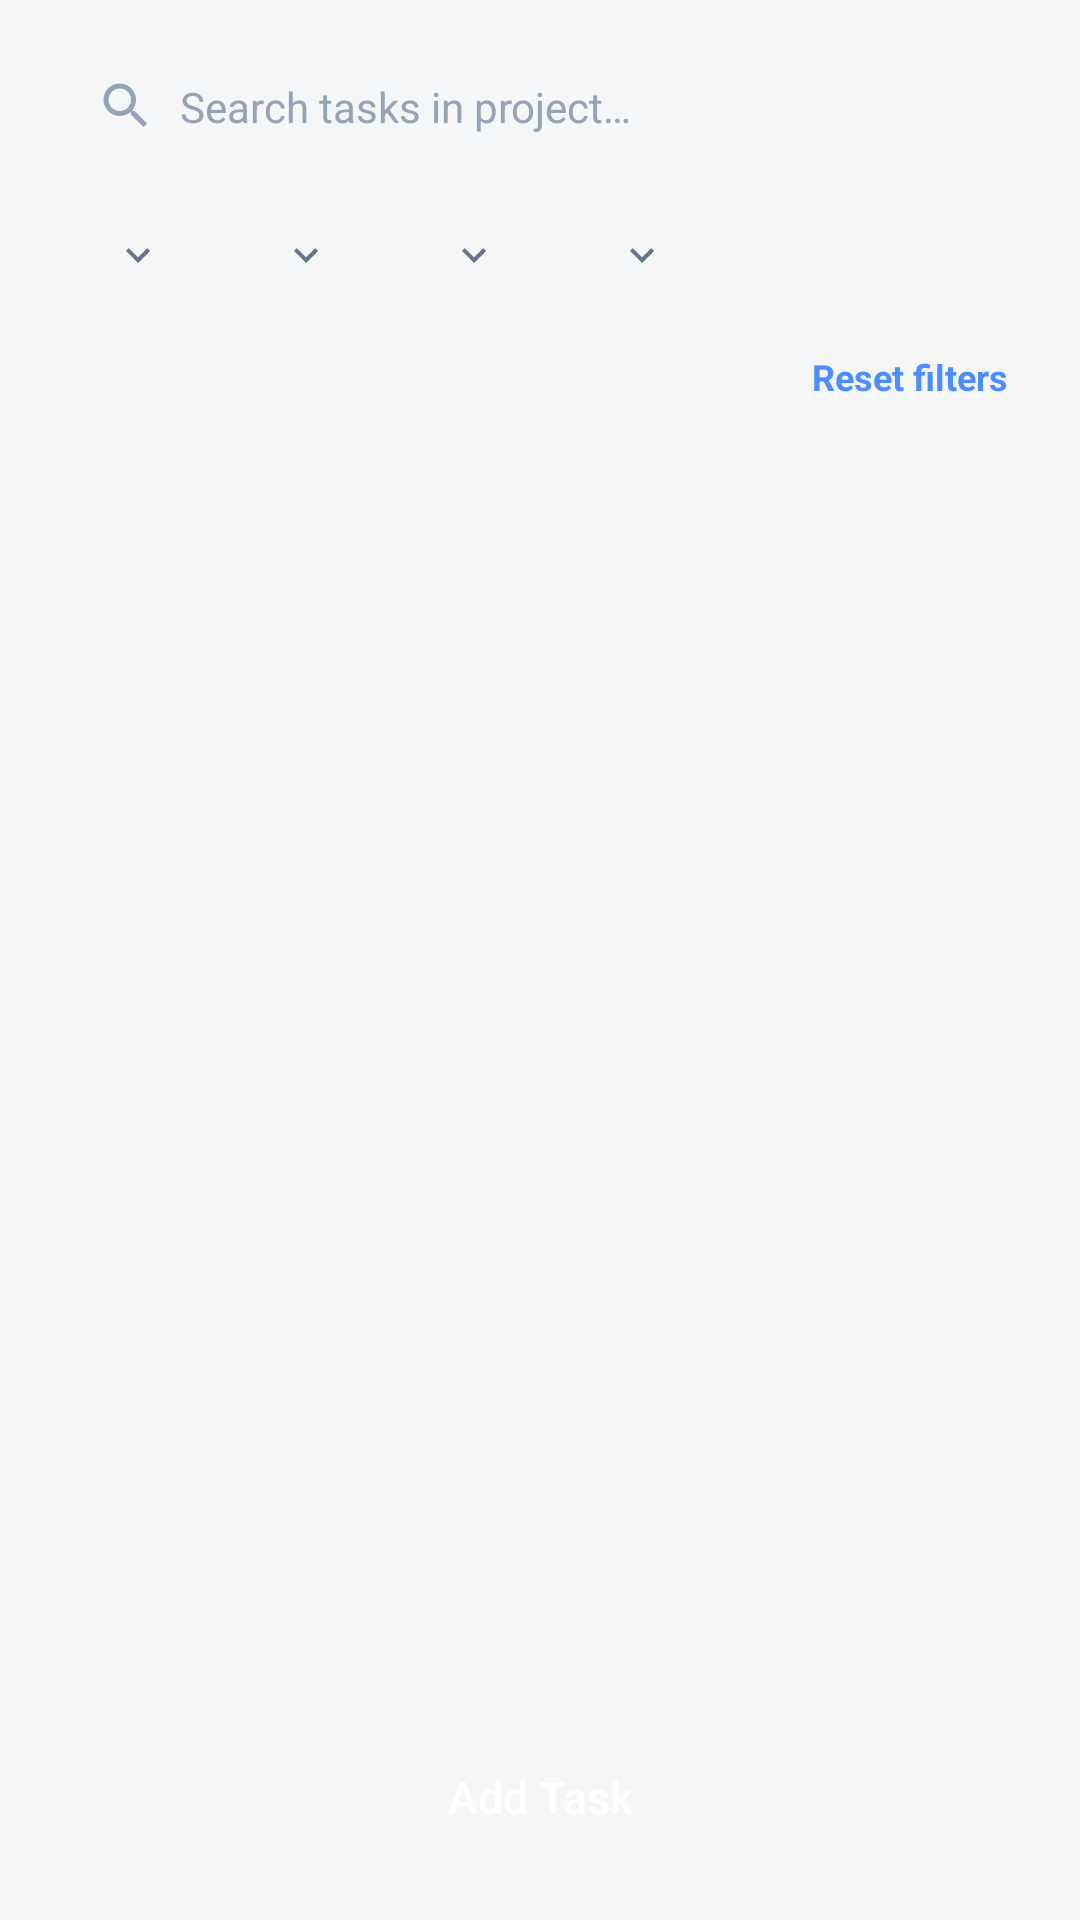

This screen was rendered from an Android layout file. Write that file and the resources it references.
<!-- AndroidManifest.xml: application theme Theme.TaskFlow -->
<!-- res/layout/fragment_tasks.xml -->
<?xml version="1.0" encoding="utf-8"?>
<LinearLayout xmlns:android="http://schemas.android.com/apk/res/android"
    android:layout_width="match_parent"
    android:layout_height="match_parent"
    android:background="@color/screen_background"
    android:orientation="vertical"
    android:paddingStart="@dimen/screen_padding"
    android:paddingEnd="@dimen/screen_padding">

    <LinearLayout
        android:layout_width="match_parent"
        android:layout_height="wrap_content"
        android:layout_marginTop="14dp"
        android:background="@drawable/bg_search"
        android:gravity="center_vertical"
        android:orientation="horizontal"
        android:paddingStart="12dp"
        android:paddingEnd="12dp">

        <ImageView
            android:layout_width="20dp"
            android:layout_height="20dp"
            android:contentDescription="@null"
            android:src="@drawable/ic_search" />

        <EditText
            android:id="@+id/etSearchTasks"
            android:layout_width="match_parent"
            android:layout_height="wrap_content"
            android:background="@android:color/transparent"
            android:hint="@string/search_tasks"
            android:importantForAutofill="no"
            android:inputType="text"
            android:maxLines="1"
            android:paddingStart="8dp"
            android:paddingTop="12dp"
            android:paddingEnd="0dp"
            android:paddingBottom="12dp"
            android:textColor="@color/ink"
            android:textColorHint="@color/ink_muted"
            android:textSize="14sp" />
    </LinearLayout>

    <HorizontalScrollView
        android:layout_width="match_parent"
        android:layout_height="wrap_content"
        android:layout_marginTop="12dp"
        android:scrollbars="none">

        <LinearLayout
            android:layout_width="wrap_content"
            android:layout_height="wrap_content"
            android:orientation="horizontal">

            <TextView
                android:id="@+id/filterStatus"
                style="@style/FilterPill" />

            <TextView
                android:id="@+id/filterPriority"
                style="@style/FilterPill" />

            <TextView
                android:id="@+id/filterDate"
                style="@style/FilterPill" />

            <TextView
                android:id="@+id/filterSort"
                style="@style/FilterPill" />
        </LinearLayout>
    </HorizontalScrollView>

    <RelativeLayout
        android:layout_width="match_parent"
        android:layout_height="wrap_content"
        android:layout_marginTop="12dp">

        <TextView
            android:id="@+id/tvShowingTasks"
            android:layout_width="wrap_content"
            android:layout_height="wrap_content"
            android:layout_alignParentStart="true"
            android:layout_centerVertical="true"
            android:textColor="@color/ink_soft"
            android:textSize="12sp" />

        <TextView
            android:id="@+id/btnResetFilters"
            android:layout_width="wrap_content"
            android:layout_height="wrap_content"
            android:layout_alignParentEnd="true"
            android:layout_centerVertical="true"
            android:background="?android:attr/selectableItemBackground"
            android:padding="4dp"
            android:text="@string/reset_filters"
            android:textColor="@color/blue"
            android:textSize="12sp"
            android:textStyle="bold" />
    </RelativeLayout>

    <FrameLayout
        android:layout_width="match_parent"
        android:layout_height="0dp"
        android:layout_marginTop="8dp"
        android:layout_weight="1">

        <ListView
            android:id="@+id/listTasks"
            android:layout_width="match_parent"
            android:layout_height="match_parent"
            android:clipToPadding="false"
            android:divider="@null"
            android:dividerHeight="0dp"
            android:paddingBottom="8dp" />

        <LinearLayout
            android:id="@+id/emptyTasks"
            android:layout_width="match_parent"
            android:layout_height="match_parent"
            android:gravity="center"
            android:orientation="vertical"
            android:visibility="gone">

            <TextView
                android:id="@+id/tvEmptyTasksTitle"
                android:layout_width="wrap_content"
                android:layout_height="wrap_content"
                android:gravity="center"
                android:textColor="@color/ink_soft"
                android:textSize="15sp"
                android:textStyle="bold" />

            <androidx.appcompat.widget.AppCompatButton
                android:id="@+id/btnEmptyTasksAction"
                android:layout_width="wrap_content"
                android:layout_height="wrap_content"
                android:layout_marginTop="14dp"
                android:background="@drawable/bg_pill_blue"
                android:paddingStart="22dp"
                android:paddingTop="10dp"
                android:paddingEnd="22dp"
                android:paddingBottom="10dp"
                android:textAllCaps="false"
                android:textColor="@color/white"
                android:textSize="13sp" />
        </LinearLayout>
    </FrameLayout>

    <androidx.appcompat.widget.AppCompatButton
        android:id="@+id/btnAddTask"
        android:layout_width="match_parent"
        android:layout_height="wrap_content"
        android:layout_marginTop="8dp"
        android:layout_marginBottom="16dp"
        android:background="@drawable/bg_button_blue"
        android:paddingTop="15dp"
        android:paddingBottom="15dp"
        android:text="@string/add_task"
        android:textAllCaps="false"
        android:textColor="@color/white"
        android:textSize="15sp" />
</LinearLayout>
<!-- resources referenced by this layout -->
<resources>
  <color name="blue">#FF4C8DFF</color>
  <color name="ink">#FF0F172A</color>
  <color name="ink_muted">#FF94A3B8</color>
  <color name="ink_soft">#FF64748B</color>
  <color name="screen_background">#FFF5F6F8</color>
  <color name="white">#FFFFFFFF</color>
  <dimen name="screen_padding">20dp</dimen>
  <!-- drawable bg_pill_blue (drawable) -->
  <?xml version="1.0" encoding="utf-8"?>
  <shape xmlns:android="http://schemas.android.com/apk/res/android" android:shape="rectangle">
      <solid android:color="@color/blue" />
      <corners android:radius="20dp" />
  </shape>
  <!-- drawable ic_search (drawable) -->
  <?xml version="1.0" encoding="utf-8"?>
  <vector xmlns:android="http://schemas.android.com/apk/res/android"
      android:width="20dp" android:height="20dp"
      android:viewportWidth="24" android:viewportHeight="24" android:tint="@color/ink_muted">
      <path android:fillColor="#FF000000" android:pathData="M15.5,14h-0.79l-0.28,-0.27C15.41,12.59 16,11.11 16,9.5 16,5.91 13.09,3 9.5,3S3,5.91 3,9.5 5.91,16 9.5,16c1.61,0 3.09,-0.59 4.23,-1.57l0.27,0.28v0.79l5,4.99L20.49,19l-4.99,-5zM9.5,14C7.01,14 5,11.99 5,9.5S7.01,5 9.5,5 14,7.01 14,9.5 11.99,14 9.5,14z" />
  </vector>
  <string name="add_task">Add Task</string>
  <string name="reset_filters">Reset filters</string>
  <string name="search_tasks">Search tasks in project…</string>
  <style name="FilterPill">
          <item name="android:layout_width">wrap_content</item>
          <item name="android:layout_height">wrap_content</item>
          <item name="android:background">@drawable/bg_filter_pill</item>
          <item name="android:paddingStart">14dp</item>
          <item name="android:paddingEnd">14dp</item>
          <item name="android:paddingTop">8dp</item>
          <item name="android:paddingBottom">8dp</item>
          <item name="android:layout_marginEnd">8dp</item>
          <item name="android:textColor">@color/ink</item>
          <item name="android:textSize">12sp</item>
          <item name="android:drawablePadding">4dp</item>
          <item name="android:drawableEnd">@drawable/ic_chevron_down</item>
      </style>
  <style name="Theme.TaskFlow" parent="Theme.MaterialComponents.Light.NoActionBar">
          <item name="colorPrimary">@color/blue</item>
          <item name="colorPrimaryDark">@color/blue_dark</item>
          <item name="colorAccent">@color/blue</item>
          <item name="android:windowBackground">@color/white</item>
          <item name="android:statusBarColor">@color/white</item>
          <item name="android:windowLightStatusBar">true</item>
      </style>
  <!-- drawable ic_chevron_down (drawable) -->
  <?xml version="1.0" encoding="utf-8"?>
  <vector xmlns:android="http://schemas.android.com/apk/res/android"
      android:width="16dp" android:height="16dp"
      android:viewportWidth="24" android:viewportHeight="24" android:tint="@color/ink_soft">
      <path android:fillColor="#FF000000" android:pathData="M7.41,8.59L12,13.17l4.59,-4.58L18,10l-6,6 -6,-6z" />
  </vector>
  <color name="blue_dark">#FF3B74E8</color>
</resources>
